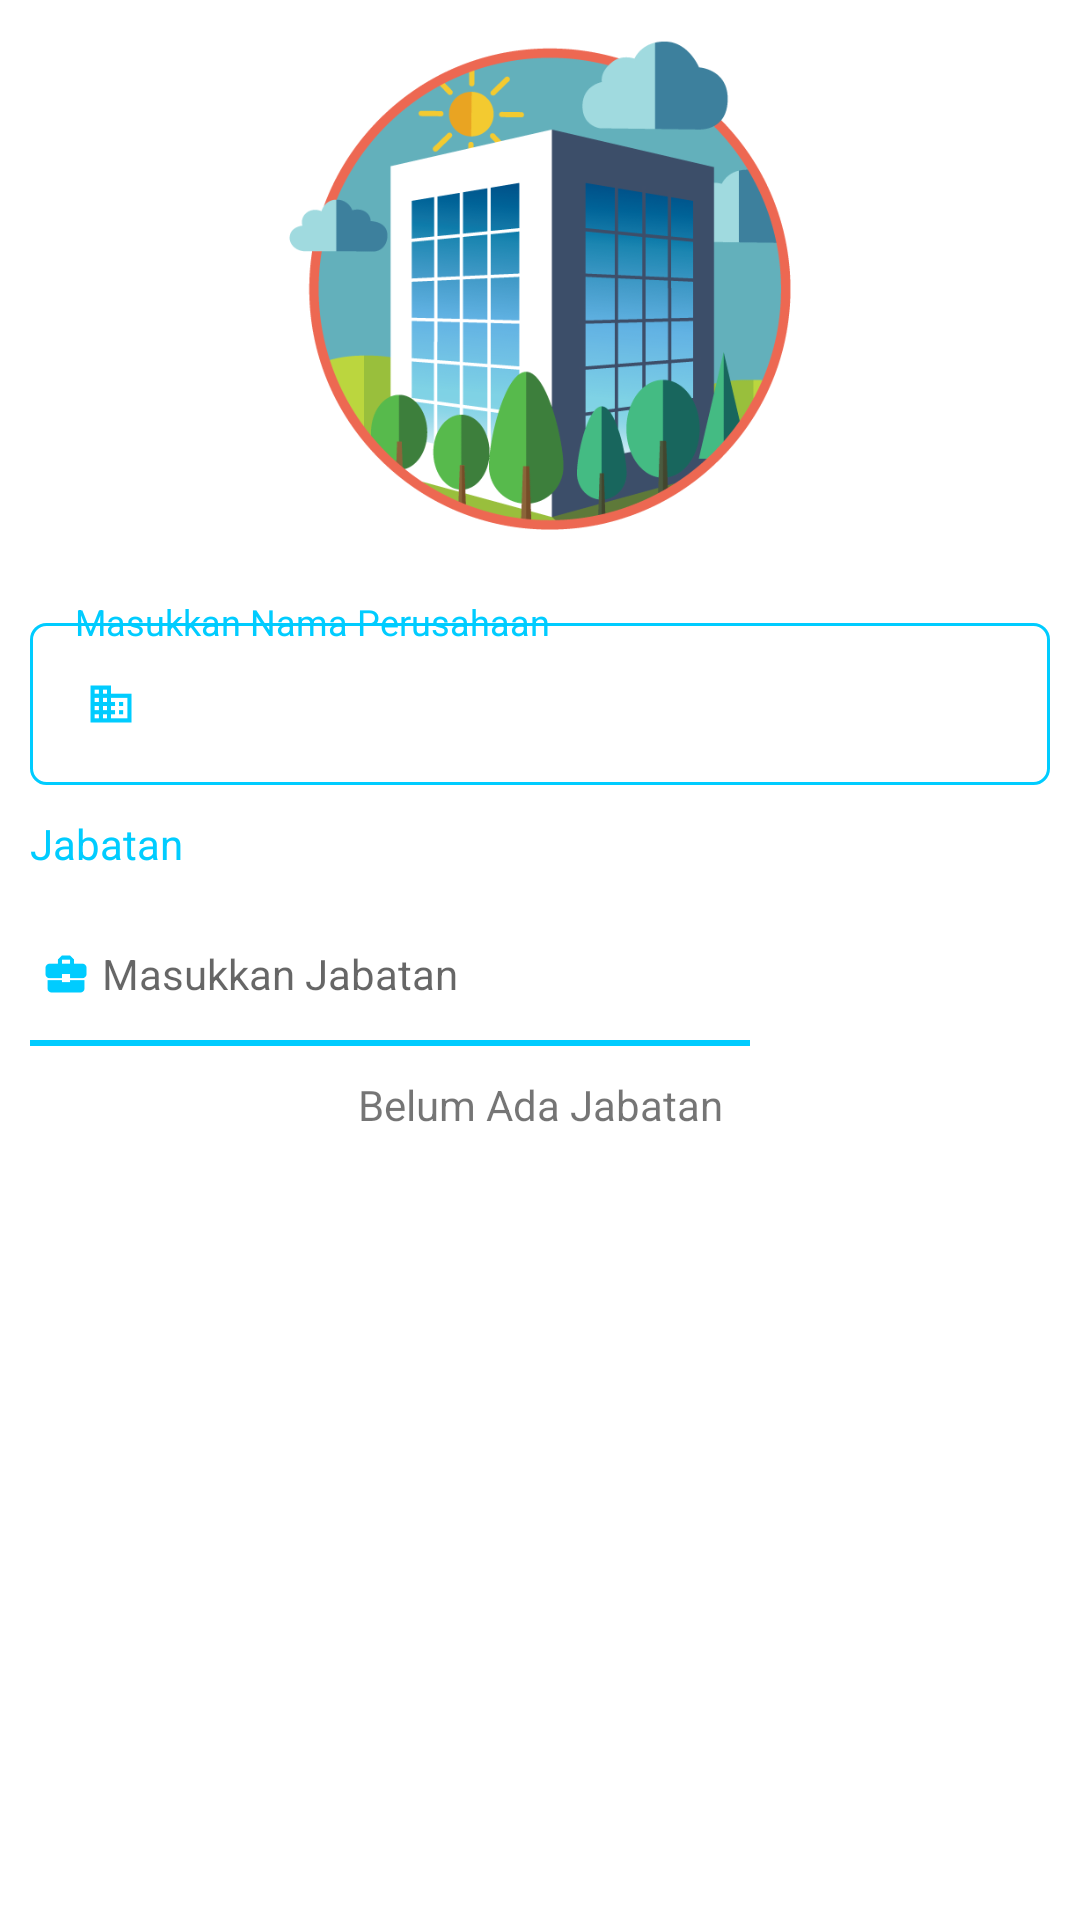

The Android layout XML behind this screen, and the referenced resources:
<!-- AndroidManifest.xml: application theme AppTheme2 -->
<!-- res/layout/fragment_f_perusahaan.xml -->
<?xml version="1.0" encoding="utf-8"?>
<androidx.constraintlayout.widget.ConstraintLayout xmlns:android="http://schemas.android.com/apk/res/android"
    xmlns:app="http://schemas.android.com/apk/res-auto"
    xmlns:tools="http://schemas.android.com/tools"
    android:layout_width="match_parent"
    android:layout_height="match_parent">

    <ImageView
        android:id="@+id/imageView3"
        android:layout_width="0dp"
        android:layout_height="0dp"
        android:layout_marginStart="8dp"
        android:layout_marginLeft="8dp"
        android:layout_marginTop="8dp"
        android:layout_marginEnd="8dp"
        android:layout_marginRight="8dp"
        android:layout_marginBottom="8dp"
        app:layout_constraintBottom_toTopOf="@+id/guideline"
        app:layout_constraintEnd_toEndOf="parent"
        app:layout_constraintStart_toStartOf="parent"
        app:layout_constraintTop_toTopOf="parent"
        app:srcCompat="@drawable/img_perushaan" />

    <androidx.constraintlayout.widget.Guideline
        android:id="@+id/guideline"
        android:layout_width="wrap_content"
        android:layout_height="wrap_content"
        android:orientation="horizontal"
        app:layout_constraintGuide_percent="0.3" />

    <ScrollView
        android:layout_width="0dp"
        android:layout_height="0dp"
        app:layout_constraintBottom_toTopOf="@+id/guideline3"
        app:layout_constraintEnd_toEndOf="parent"
        app:layout_constraintStart_toStartOf="parent"
        app:layout_constraintTop_toBottomOf="@+id/imageView3">

        <LinearLayout
            android:layout_width="match_parent"
            android:layout_height="wrap_content"
            android:orientation="vertical"
            android:padding="10dp">

            <androidx.constraintlayout.widget.ConstraintLayout
                android:id="@+id/cons_perushaan"
                android:layout_width="match_parent"
                android:layout_height="match_parent"
                android:layout_weight="1"
                tools:visibility="visible">

                <androidx.constraintlayout.widget.Guideline
                    android:id="@+id/guideline32"
                    android:layout_width="wrap_content"
                    android:layout_height="wrap_content"
                    android:orientation="horizontal"
                    app:layout_constraintGuide_percent="0.2" />

                <LinearLayout
                    android:layout_width="0dp"
                    android:layout_height="wrap_content"
                    android:background="@drawable/garis_merah_btn"
                    android:orientation="vertical"
                    app:layout_constraintBottom_toBottomOf="parent"
                    app:layout_constraintEnd_toEndOf="parent"
                    app:layout_constraintStart_toStartOf="parent"
                    app:layout_constraintTop_toTopOf="@id/guideline32">

                    <EditText
                        android:id="@+id/edt_perusahaan"
                        android:layout_width="match_parent"
                        android:layout_height="wrap_content"
                        android:background="@android:color/transparent"
                        android:drawableLeft="@drawable/ic_business"
                        android:ems="10"
                        android:inputType="textPersonName|textCapWords"
                        android:padding="5dp"
                        android:textSize="14sp" />
                </LinearLayout>

                <TextView
                    android:id="@+id/textView8"
                    android:layout_width="wrap_content"
                    android:layout_height="wrap_content"
                    android:layout_marginStart="10dp"
                    android:padding="5dp"
                    android:text="Masukkan Nama Perusahaan"
                    android:textColor="@color/colorPrimary"
                    android:textSize="12sp"
                    app:layout_constraintStart_toStartOf="parent"
                    app:layout_constraintTop_toTopOf="parent" />

            </androidx.constraintlayout.widget.ConstraintLayout>

            <TextView
                android:id="@+id/textView2"
                android:layout_width="wrap_content"
                android:layout_height="wrap_content"
                android:layout_marginTop="10dp"
                android:layout_marginBottom="10dp"
                android:text="Jabatan"
                android:textColor="@color/colorPrimary" />

            <LinearLayout
                android:layout_width="match_parent"
                android:layout_height="wrap_content"
                android:orientation="horizontal">

                <EditText
                    android:id="@+id/edt_jabatan"
                    android:layout_width="0dp"
                    android:layout_height="match_parent"
                    android:layout_weight="0.8"
                    android:background="@drawable/garis_bawah_merah_putih_transparant"
                    android:drawableLeft="@drawable/ic_business_center"
                    android:ems="10"
                    android:hint="Masukkan Jabatan"
                    android:inputType="textPersonName|textCapWords"
                    android:paddingTop="10dp"
                    android:paddingBottom="10dp"
                    android:textSize="14sp" />

                <Button
                    android:id="@+id/btn_tambah"
                    android:layout_width="0dp"
                    android:layout_height="match_parent"
                    android:layout_marginLeft="10dp"
                    android:layout_weight="0.3"
                    android:background="@drawable/btn_merah_corner"
                    android:text="Tambah"
                    android:textColor="@android:color/white" />
            </LinearLayout>

            <TextView
                android:id="@+id/txt_ket_jabata"
                android:layout_width="match_parent"
                android:layout_height="wrap_content"
                android:layout_marginTop="10dp"
                android:layout_marginBottom="10dp"
                android:layout_weight="1"
                android:gravity="center"
                android:text="Belum Ada Jabatan" />

            <androidx.recyclerview.widget.RecyclerView
                android:id="@+id/lv_jabatan"
                android:layout_width="match_parent"
                android:layout_height="match_parent"
                android:layout_weight="1"
                android:nestedScrollingEnabled="false"/>

        </LinearLayout>
    </ScrollView>

    <androidx.constraintlayout.widget.Guideline
        android:id="@+id/guideline3"
        android:layout_width="wrap_content"
        android:layout_height="wrap_content"
        android:orientation="horizontal"
        app:layout_constraintGuide_percent="0.9" />

    <Button
        android:id="@+id/btn_simpan"
        android:layout_width="0dp"
        android:layout_height="wrap_content"
        android:layout_marginStart="8dp"
        android:layout_marginLeft="8dp"
        android:layout_marginEnd="8dp"
        android:layout_marginRight="8dp"
        android:background="@drawable/btn_merah_corner"
        android:text="Simpan"
        android:textColor="@android:color/white"
        app:layout_constraintBottom_toBottomOf="parent"
        app:layout_constraintEnd_toEndOf="parent"
        app:layout_constraintStart_toStartOf="parent"
        app:layout_constraintTop_toTopOf="@id/guideline3" />

</androidx.constraintlayout.widget.ConstraintLayout>
<!-- resources referenced by this layout -->
<resources>
  <color name="colorPrimary">#00ccff</color>
  <!-- drawable garis_bawah_merah_putih_transparant (drawable) -->
  <?xml version="1.0" encoding="utf-8"?>
  <layer-list xmlns:android="http://schemas.android.com/apk/res/android">
      <item
          android:top="-6dp"
          android:left="-6dp"
          android:right="-6dp"
          android:bottom="0dp">
  
          <shape android:shape="rectangle">
              <solid android:color="@android:color/transparent"/>
              <stroke
                  android:width="2dp"
                  android:color="@color/colorPrimary"/>
          </shape>
      </item>
  </layer-list>
  <!-- drawable garis_merah_btn (drawable) -->
  <shape xmlns:android="http://schemas.android.com/apk/res/android">
      <solid android:color="@android:color/transparent" />
      <stroke android:width="1dp" android:color="@color/colorPrimary"/>
      <padding android:left="10dp" android:top="10dp" android:right="10dp" android:bottom="10dp" />
      <corners android:topLeftRadius="5dp" android:topRightRadius="5dp"
          android:bottomLeftRadius="5dp" android:bottomRightRadius="5dp"/>
  </shape>
  <!-- drawable ic_business: png bitmap (drawable-hdpi, 342 bytes) -->
  <!-- drawable ic_business_center: png bitmap (drawable-hdpi, 372 bytes) -->
  <!-- drawable img_perushaan: png bitmap (drawable, 53147 bytes) -->
  <style name="AppTheme2" parent="Theme.MaterialComponents.DayNight">
          
          <item name="colorPrimary">@color/colorPrimary</item>
          <item name="colorPrimaryDark">@color/colorPrimaryDark</item>
          <item name="colorAccent">@color/colorAccent</item>
          <item name="windowActionBar">false</item>
          <item name="windowNoTitle">true</item>
      </style>
  <color name="colorPrimaryDark">#1db7de</color>
  <color name="colorAccent">#00ccff</color>
</resources>
